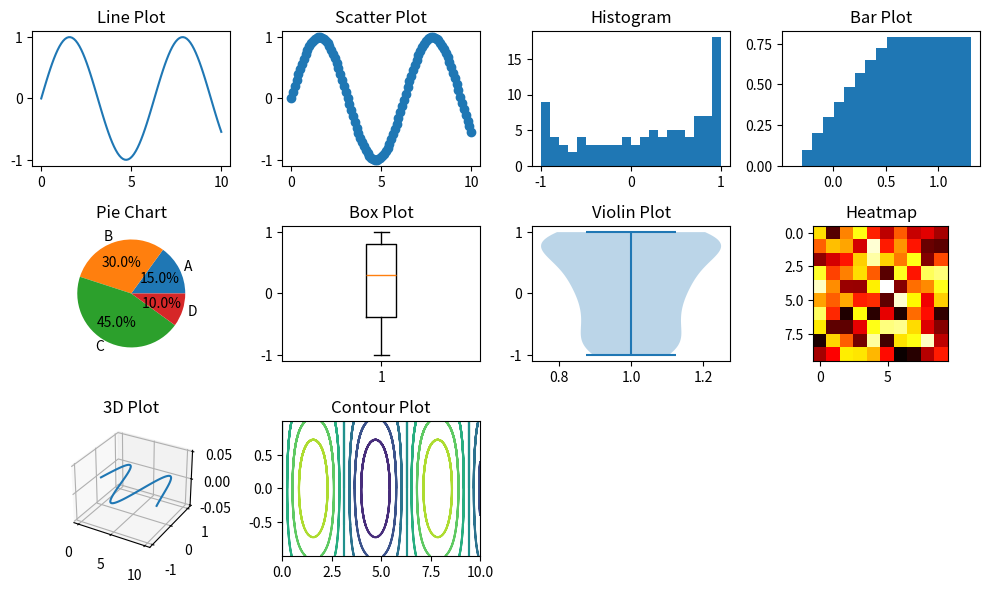

Reproduce this figure in Python.
import matplotlib.pyplot as plt
import numpy as np

# Generate sample data
x = np.linspace(0, 10, 100)
y = np.sin(x)

# Plotting examples
plt.figure(figsize=(10, 6))

# Example 1: Line plot
plt.subplot(3, 4, 1)
plt.plot(x, y)
plt.title('Line Plot')

# Example 2: Scatter plot
plt.subplot(3, 4, 2)
plt.scatter(x, y)
plt.title('Scatter Plot')

# Example 3: Histogram
plt.subplot(3, 4, 3)
plt.hist(y, bins=20)
plt.title('Histogram')

# Example 4: Bar plot
plt.subplot(3, 4, 4)
plt.bar(x[:10], y[:10])
plt.title('Bar Plot')

# Example 5: Pie chart
plt.subplot(3, 4, 5)
labels = ['A', 'B', 'C', 'D']
sizes = [15, 30, 45, 10]
plt.pie(sizes, labels=labels, autopct='%1.1f%%')
plt.title('Pie Chart')

# Example 6: Box plot
plt.subplot(3, 4, 6)
plt.boxplot(y)
plt.title('Box Plot')

# Example 7: Violin plot
plt.subplot(3, 4, 7)
plt.violinplot(y)
plt.title('Violin Plot')

# Example 8: Heatmap
plt.subplot(3, 4, 8)
data = np.random.rand(10, 10)
plt.imshow(data, cmap='hot', interpolation='nearest')
plt.title('Heatmap')

# Example 9: 3D plot
from mpl_toolkits.mplot3d import Axes3D
ax = plt.subplot(3, 4, 9, projection='3d')
ax.plot3D(x, y, np.zeros_like(x))
ax.set_title('3D Plot')

# Example 10: Contour plot
plt.subplot(3, 4, 10)
X, Y = np.meshgrid(x, y)
Z = np.sin(X) * np.cos(Y)
plt.contour(X, Y, Z)
plt.title('Contour Plot')

plt.tight_layout()
plt.show()
